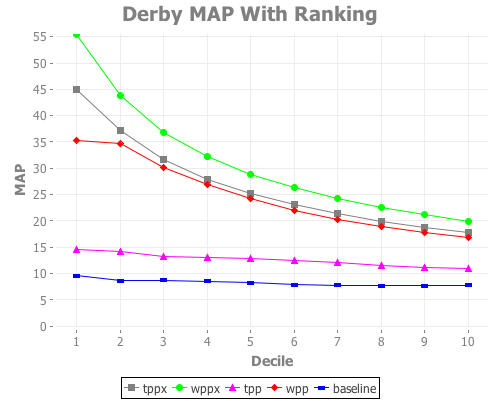

The table this chart was drawn from, first rows:
tppx, wppx, tpp, wpp, baseline
45.06, 55.49, 14.52, 35.35, 9.537
37.15, 43.78, 14.11, 34.62, 8.654
31.62, 36.88, 13.2, 30.12, 8.679
27.89, 32.16, 13.1, 26.86, 8.554
25.21, 28.89, 12.88, 24.16, 8.262
23.08, 26.35, 12.52, 21.95, 7.878
21.36, 24.3, 12.05, 20.23, 7.739
19.94, 22.6, 11.59, 18.85, 7.696
18.73, 21.18, 11.2, 17.73, 7.698
17.73, 19.94, 10.91, 16.82, 7.737
